Labelled photos from "split", an image-classification folder in berkembrockisabella/infectious-skin-disease-classification. The possible labels are: chickenpox, measles, monkeypox, normal.

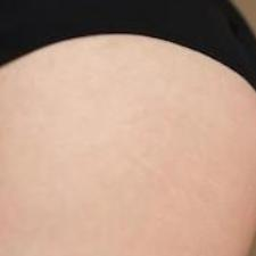
Label: normal

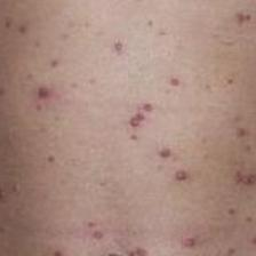
Label: chickenpox

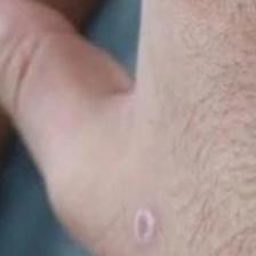
Label: monkeypox

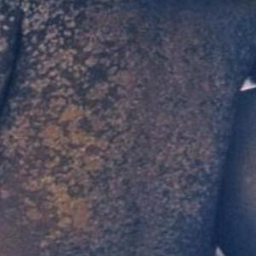
Label: measles

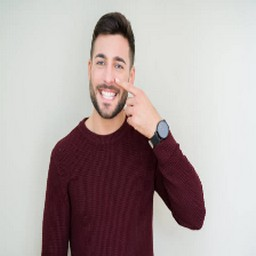
Label: normal

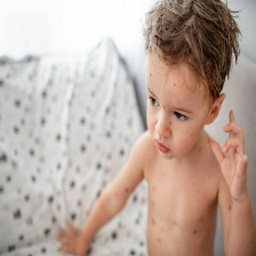
Label: chickenpox
